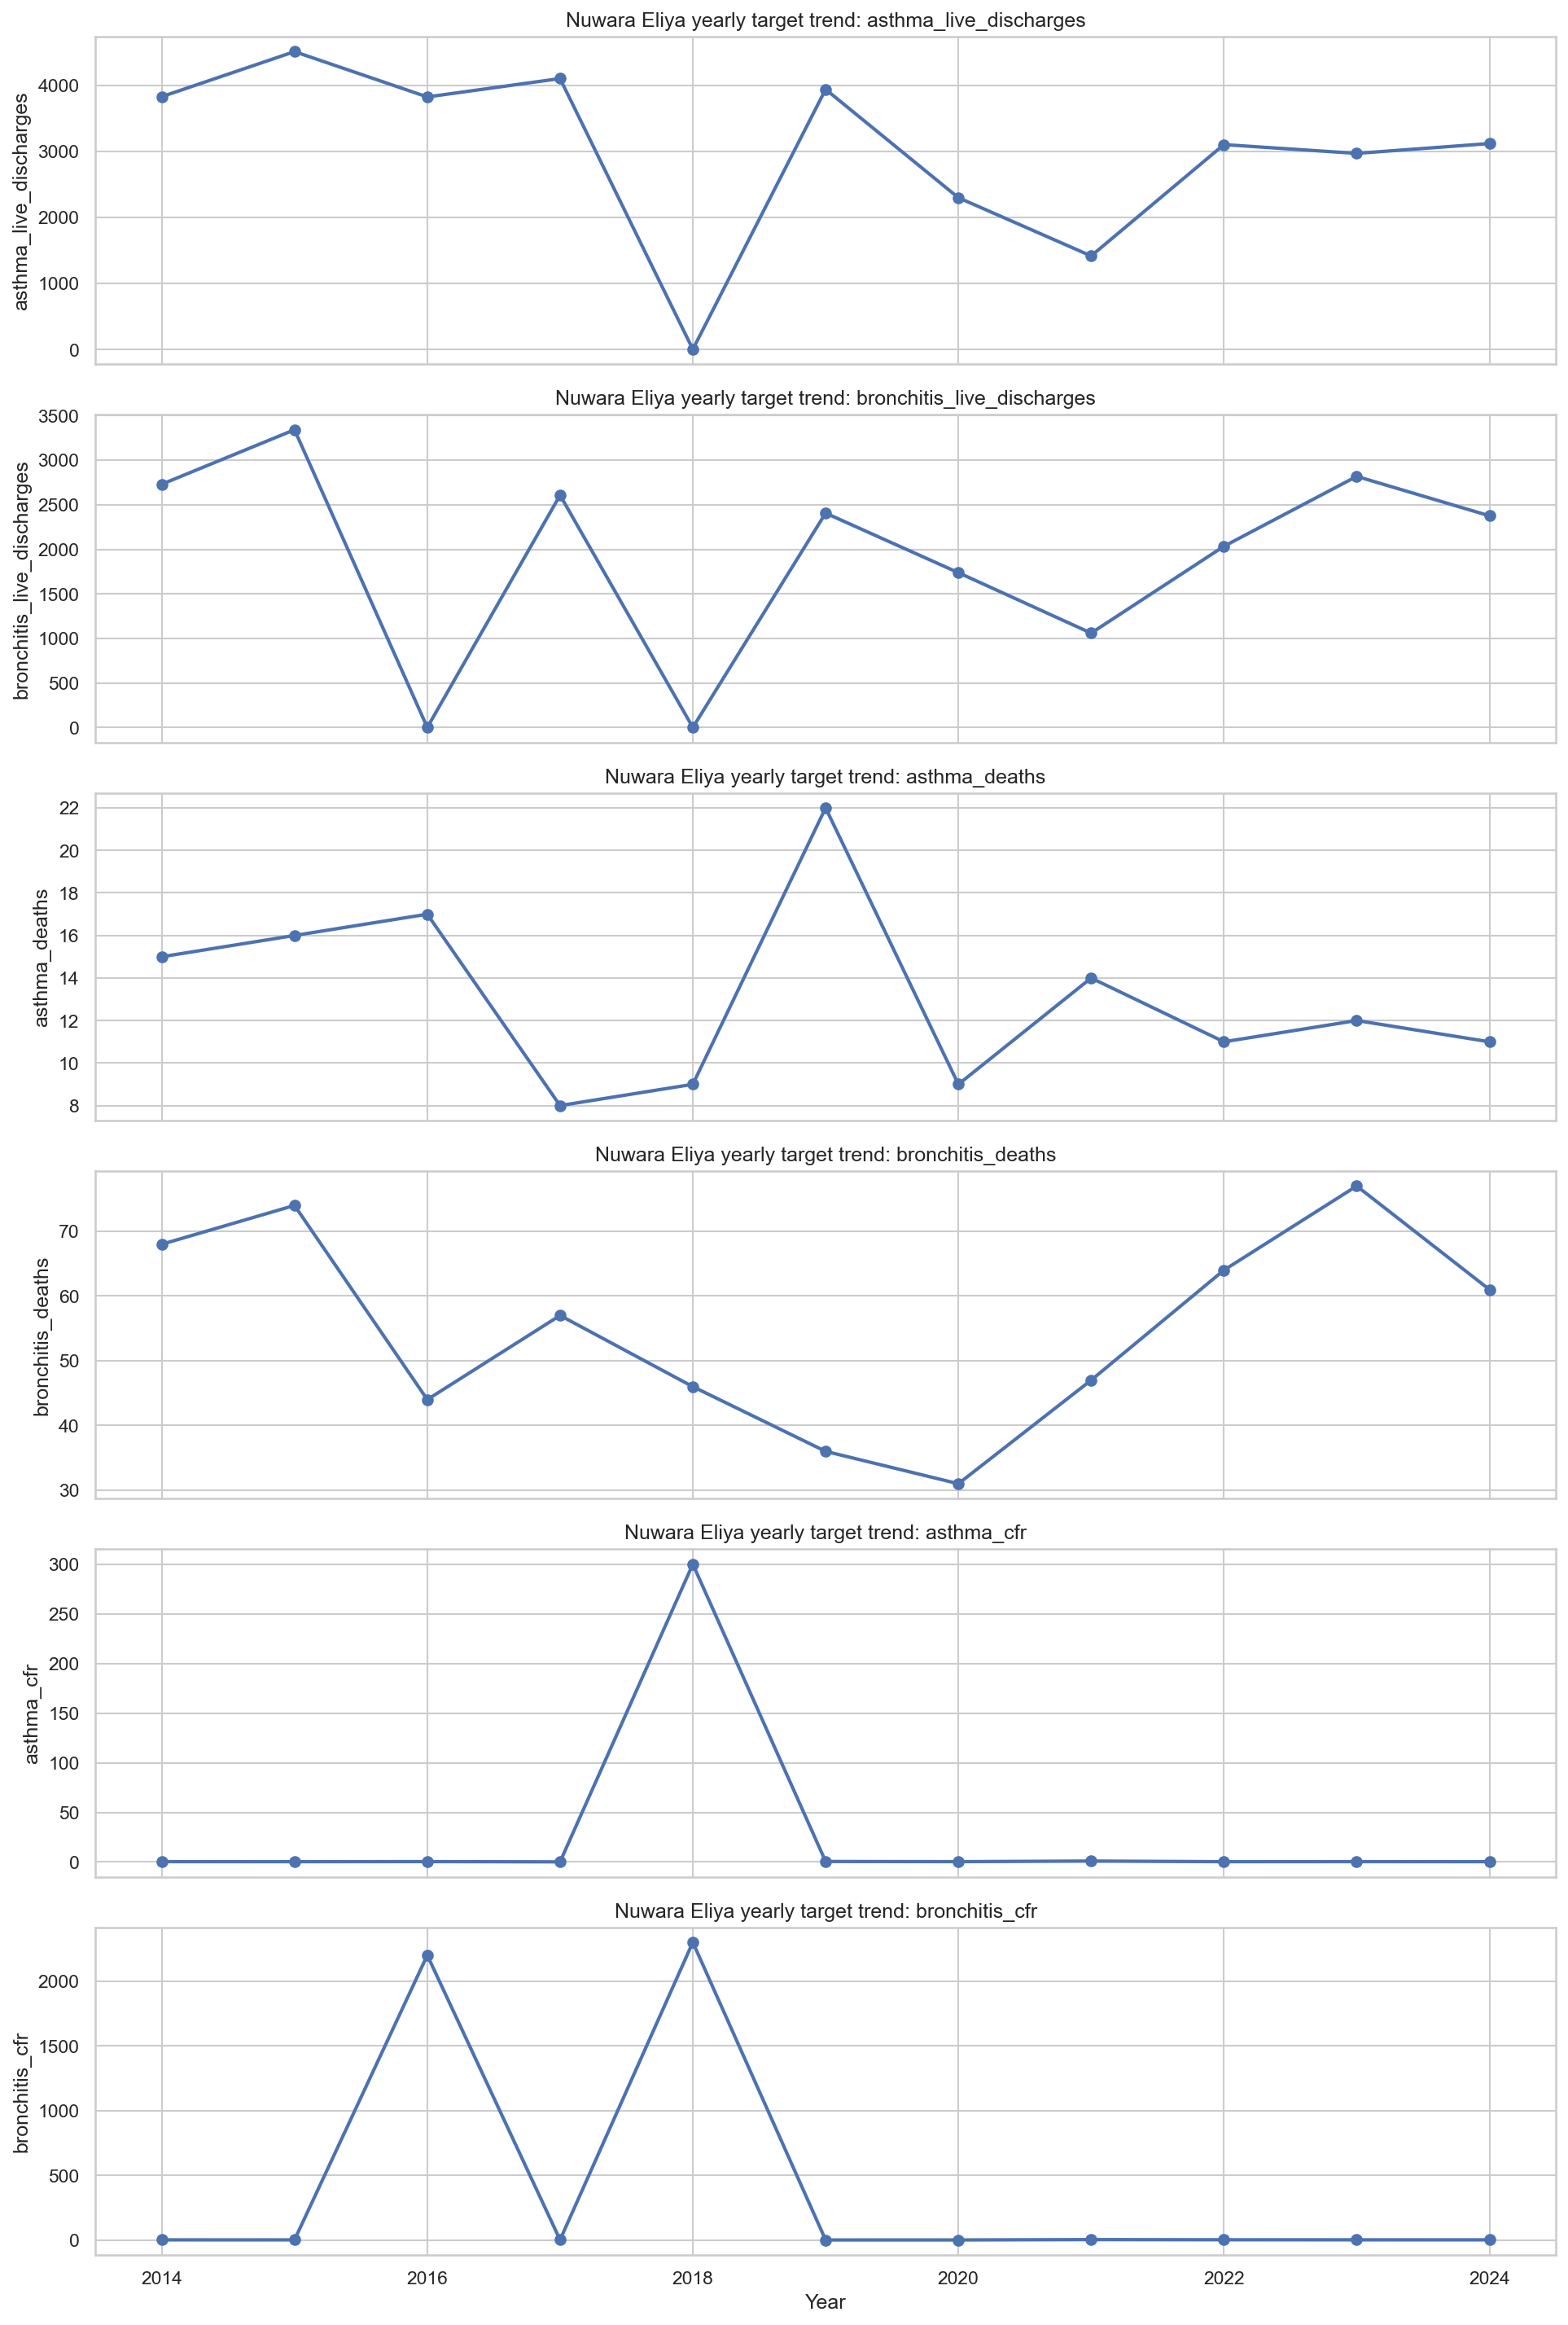

Source data for this figure (header and first rows):
year, asthma_live_discharges, bronchitis_live_discharges, asthma_deaths, bronchitis_deaths, asthma_cfr, bronchitis_cfr
2014, 3829, 2730, 15.0, 68.0, 0.39, 2.49
2015, 4511, 3341, 16.0, 74.0, 0.35, 2.21
2016, 3825, 2.0, 17.0, 44.0, 0.44, 2200
2017, 4103, 2607, 8.0, 57.0, 0.19, 2.19
2018, 3.0, 2.0, 9.0, 46.0, 300.0, 2300
2019, 3940, 2406, 22.0, 36.0, 0.56, 1.5
2020, 2299, 1738, 9.0, 31.0, 0.39, 1.78
2021, 1417, 1060, 14.0, 47.0, 0.99, 4.43
2022, 3103, 2034, 11.0, 64.0, 0.35, 3.15
2023, 2970, 2818, 12.0, 77.0, 0.4, 2.73
2024, 3119, 2376, 11.0, 61.0, 0.35, 2.57
